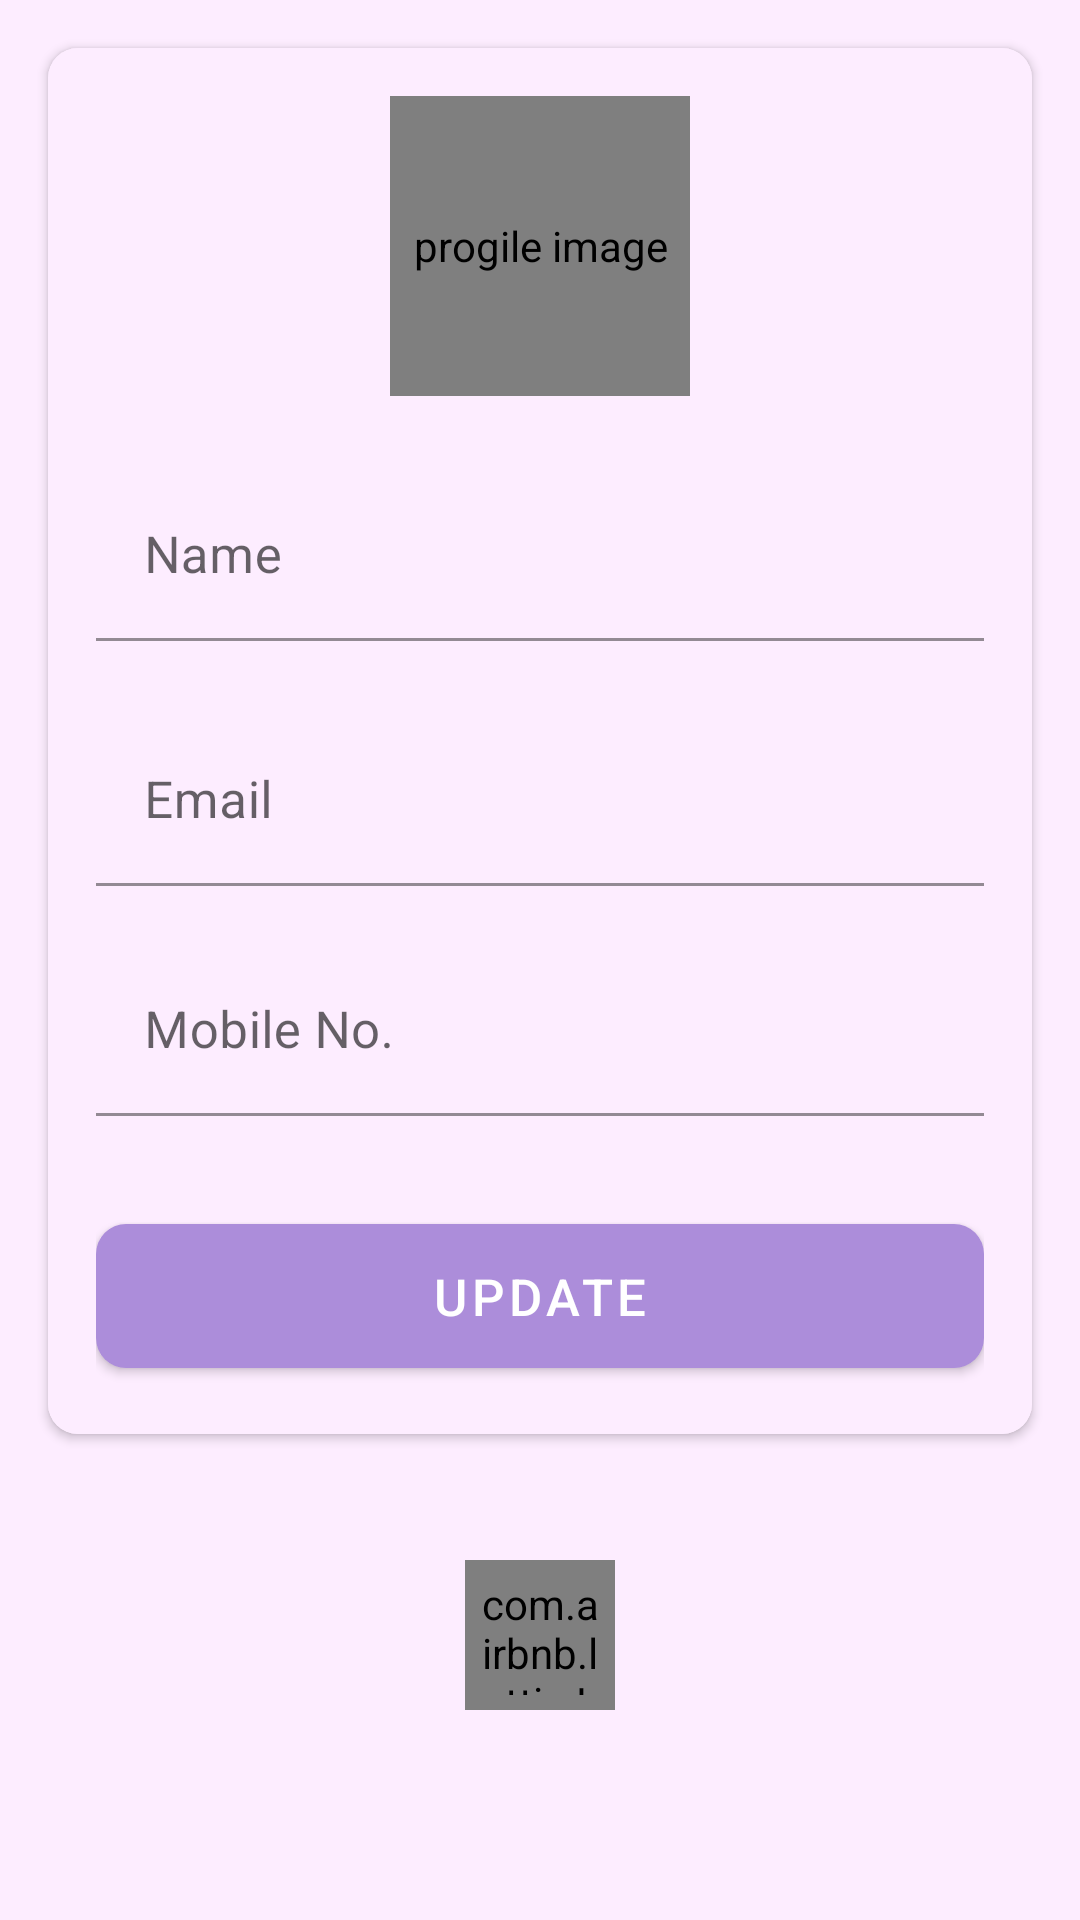

The Android layout XML behind this screen, and the referenced resources:
<!-- AndroidManifest.xml: application theme Theme.MrMessenger -->
<!-- res/layout/fragment_my_profile.xml -->
<?xml version="1.0" encoding="utf-8"?>
<LinearLayout xmlns:android="http://schemas.android.com/apk/res/android"
    xmlns:app="http://schemas.android.com/apk/res-auto"
    xmlns:tools="http://schemas.android.com/tools"
    android:layout_width="match_parent"
    android:layout_height="match_parent"
    android:background="@color/backgroundaccent"
    android:orientation="vertical"
    android:gravity="center|top"
    tools:context=".activities.MainActivity">

    <LinearLayout
        android:layout_width="match_parent"
        android:layout_height="500dp">

        <androidx.cardview.widget.CardView
            android:layout_width="match_parent"
            android:layout_height="wrap_content"
            android:layout_marginStart="16dp"
            app:cardBackgroundColor="@color/backgroundaccent"
            android:layout_marginEnd="16dp"
            android:layout_marginTop="16dp"
            android:elevation="10dp"
            app:cardCornerRadius="10dp">

            <LinearLayout
                android:layout_width="match_parent"
                android:layout_height="wrap_content"
                android:gravity="center_horizontal"
                android:orientation="vertical"
                android:background="@color/backgroundaccent"
                android:padding="16dp">

                <de.hdodenhof.circleimageview.CircleImageView
                    android:id="@+id/hdodenprofile"
                    android:layout_width="100dp"
                    android:layout_height="100dp"
                    android:contentDescription="progile image"
                    android:src="@drawable/ic_profileplaceholder"/>

                <com.google.android.material.textfield.TextInputLayout
                    android:layout_width="match_parent"
                    android:layout_height="wrap_content"
                    android:layout_marginTop="25dp">
                    <androidx.appcompat.widget.AppCompatEditText
                        android:id="@+id/profilename"
                        android:layout_width="match_parent"
                        android:layout_height="wrap_content"
                        android:inputType="textPersonName"
                        android:background="@color/backgroundaccent"
                        android:hint="Name"
                        android:textSize="17sp"/>
                </com.google.android.material.textfield.TextInputLayout>

                <com.google.android.material.textfield.TextInputLayout
                    android:layout_width="match_parent"
                    android:layout_height="wrap_content"
                    android:layout_marginTop="25dp">
                    <androidx.appcompat.widget.AppCompatEditText
                        android:id="@+id/profileemail"
                        android:layout_width="match_parent"
                        android:layout_height="wrap_content"
                        android:focusableInTouchMode="false"
                        android:inputType="textPassword"
                        android:background="@color/backgroundaccent"
                        android:focusable="false"
                        android:hint="Email"
                        android:textSize="17sp"/>
                </com.google.android.material.textfield.TextInputLayout>

                <com.google.android.material.textfield.TextInputLayout
                    android:layout_width="match_parent"
                    android:layout_height="wrap_content"
                    android:layout_marginTop="20dp">
                    <androidx.appcompat.widget.AppCompatEditText
                        android:id="@+id/profilemobile"
                        android:layout_width="match_parent"
                        android:layout_height="wrap_content"
                        android:background="@color/backgroundaccent"
                        android:hint="Mobile No."
                        android:inputType="phone"
                        android:textSize="17sp"/>
                </com.google.android.material.textfield.TextInputLayout>

                <com.google.android.material.button.MaterialButton
                    android:id="@+id/btnupdate"
                    android:layout_width="match_parent"
                    android:layout_height="60dp"
                    android:layout_gravity="center"
                    android:layout_marginTop="30dp"
                    android:gravity="center"
                    app:backgroundTint="@color/primary"
                    android:paddingTop="5dp"
                    app:cornerRadius="10dp"
                    android:paddingBottom="5dp"
                    android:textSize="17sp"
                    android:textColor="@color/white"
                    android:text="@string/update"/>

            </LinearLayout>

        </androidx.cardview.widget.CardView>

    </LinearLayout>

    <com.airbnb.lottie.LottieAnimationView
        android:id="@+id/btnsignoutmyprofile"
        android:layout_width="50dp"
        android:layout_height="50dp"
        android:padding="5dp"
        app:lottie_autoPlay="true"
        app:lottie_rawRes="@raw/lf20_hxag47yo"
        app:lottie_loop="false"
        android:layout_margin="20dp"/>


</LinearLayout>
<!-- resources referenced by this layout -->
<resources>
  <color name="backgroundaccent">#FDEDFF</color>
  <color name="primary">#AC8DDA</color>
  <color name="white">#FFFFFFFF</color>
  <string name="update">Update</string>
  <style name="Theme.MrMessenger" parent="Theme.MaterialComponents.DayNight.NoActionBar">
          
          <item name="colorPrimary">@color/primary</item>
          <item name="colorPrimaryVariant">@color/primaryvariant</item>
          <item name="colorOnPrimary">@color/white</item>
          
          <item name="colorSecondary">@color/secondary</item>
          <item name="colorSecondaryVariant">@color/secondaryvariant</item>
          <item name="colorOnSecondary">@color/black</item>
          
          <item name="android:statusBarColor">@color/backgroundaccent</item>
          
      </style>
  <color name="primaryvariant">#512D7C</color>
  <color name="secondary">#7C6CAE</color>
  <color name="secondaryvariant">#644A93</color>
  <color name="black">#FF000000</color>
</resources>
